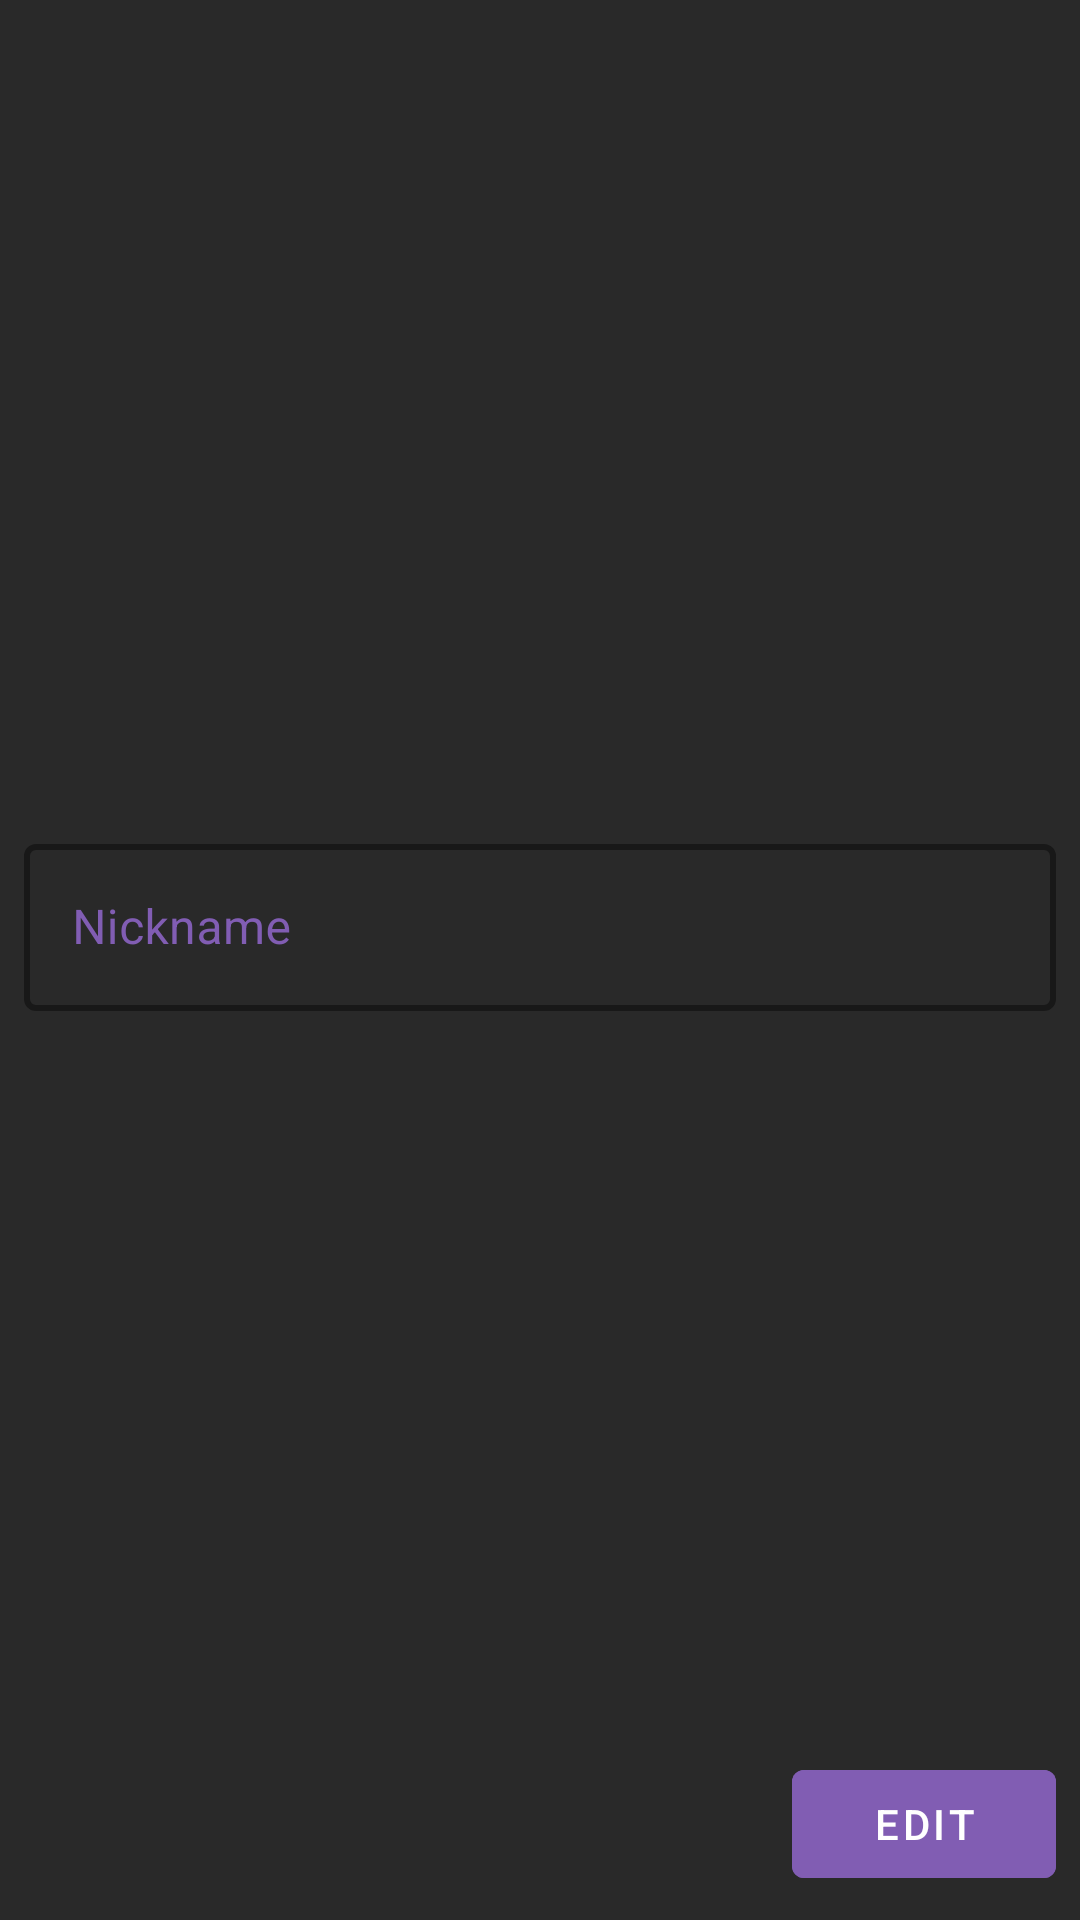

Layout XML and referenced resources for this Android screen:
<!-- AndroidManifest.xml: application theme AppTheme -->
<!-- res/layout/preferences_fragment.xml -->
<?xml version="1.0" encoding="utf-8"?>
<androidx.constraintlayout.widget.ConstraintLayout xmlns:android="http://schemas.android.com/apk/res/android"
    xmlns:aapt="http://schemas.android.com/aapt"
    xmlns:app="http://schemas.android.com/apk/res-auto"
    xmlns:tools="http://schemas.android.com/tools"
    android:id="@+id/preferences"
    android:layout_width="match_parent"
    android:layout_height="match_parent"
    android:orientation="vertical">


    <ProgressBar
        android:id="@+id/progressBar"
        style="?android:attr/progressBarStyleLarge"
        android:layout_width="wrap_content"
        android:layout_height="wrap_content"
        android:visibility="gone"
        android:layout_centerHorizontal="true"
        app:layout_constraintBottom_toBottomOf="parent"
        app:layout_constraintEnd_toEndOf="parent"
        app:layout_constraintStart_toStartOf="parent"
        app:layout_constraintTop_toTopOf="parent"
        tools:ignore="MissingConstraints" />

    <ImageView
        android:id="@+id/img_profile"
        android:layout_width="match_parent"
        android:layout_height="0dp"
        android:background="@color/colorPrimary"
        android:gravity="bottom"
        android:src="@drawable/common_google_signin_btn_icon_dark"
        app:layout_constraintHeight_default="percent"
        app:layout_constraintHeight_percent="0.4"
        tools:ignore="MissingConstraints" />

    <com.google.android.material.textfield.TextInputLayout
        android:id="@+id/text_input_layout_nickname_profile"
        style="@style/Widget.MaterialComponents.TextInputLayout.OutlinedBox"
        android:layout_width="match_parent"
        android:layout_height="wrap_content"
        android:layout_centerInParent="true"
        android:layout_marginHorizontal="8dp"
        android:layout_marginLeft="8dp"
        android:layout_marginTop="20dp"
        android:layout_marginRight="8dp"
        android:textColorHint="@color/colorPrimaryDark"
        app:boxStrokeColor="@color/colorPrimaryDark"
        app:boxStrokeWidth="2dp"
        app:hintTextColor="@color/colorPrimaryDark"
        app:layout_constraintTop_toBottomOf="@+id/img_profile">

        <com.google.android.material.textfield.TextInputEditText
            android:id="@+id/txt_nickname_profile"
            android:layout_width="match_parent"
            android:layout_height="wrap_content"
            android:enabled="false"
            android:hint="Nickname"
            android:inputType="text"
            android:maxLength="20"
            android:maxLines="1" />
    </com.google.android.material.textfield.TextInputLayout>

    <LinearLayout
        android:id="@+id/linearLayout"
        android:layout_width="match_parent"
        android:layout_height="wrap_content"
        android:gravity="end"
        android:orientation="horizontal"
        android:padding="8dp"
        app:layout_constraintBottom_toBottomOf="parent">

        <com.google.android.material.button.MaterialButton
            android:id="@+id/btn_cancel_profile"
            style="@style/Widget.MaterialComponents.Button.TextButton"
            android:layout_width="wrap_content"
            android:layout_height="match_parent"
            android:layout_alignParentTop="true"
            android:layout_alignParentEnd="true"
            android:layout_alignParentBottom="true"
            android:layout_marginRight="8dp"
            android:padding="6dp"
            android:text="Cancel"
            android:textColor="@color/colorAccent"
            android:visibility="invisible"
            app:rippleColor="@color/colorAccent" />

        <com.google.android.material.button.MaterialButton
            android:id="@+id/btn_save_or_edit_profile"
            style="@style/Widget.MaterialComponents.Button.TextButton"
            android:layout_width="wrap_content"
            android:layout_height="match_parent"
            android:layout_alignParentTop="true"
            android:layout_alignParentEnd="true"
            android:layout_alignParentBottom="true"
            android:backgroundTint="@color/colorPrimaryDark"
            android:text="Edit"
            android:textColor="@color/white"
           />
    </LinearLayout>
</androidx.constraintlayout.widget.ConstraintLayout>
<!-- resources referenced by this layout -->
<resources>
  <color name="colorAccent">#53B89B</color>
  <color name="colorPrimary">#292929</color>
  <color name="colorPrimaryDark">#815DB3</color>
  <color name="white">#FFF</color>
  <style name="AppTheme" parent="Theme.MaterialComponents.DayNight">
          
          <item name="colorPrimary">#00505050</item>
          <item name="colorPrimaryDark">#00505050</item>
          <item name="colorAccent">#815DB3</item>
          <item name="colorSecondary">#53B89B</item>
          <item name="android:windowBackground">@color/colorPrimary</item>
          <item name="android:textColor">@color/white</item>
  
      </style>
</resources>
